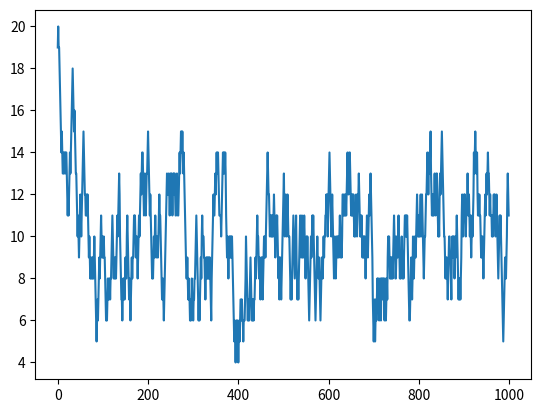

Reproduce this figure in Python.
import numpy as np
import matplotlib.pyplot as plt
host_num = 20
host_state = np.array(host_num * [1])
active_host_num = []
print(host_state)

def draw_random_normal_int(low:int, high:int):
    '''
    # https://stackoverflow.com/a/69738042
    '''
    # generate a random normal number (float)
    normal = np.random.normal(loc=0, scale=1, size=1)

    # clip to -3, 3 (where the bell with mean 0 and std 1 is very close to zero
    normal = -3 if normal < -3 else normal
    normal = 3 if normal > 3 else normal

    # scale range of 6 (-3..3) to range of low-high
    scaling_factor = (high-low) / 6
    normal_scaled = normal * scaling_factor

    # center around mean of range of low high
    normal_scaled += low + (high-low)/2

    # then round and return
    return int(np.round(normal_scaled))

for i in range(1000):
    """ Reset random number of hosts,
    Parameters
    ----------
    shutdown_num: int
        How many hosts to be reset at each time, randomly drawn from `low` to `high`.
    """

    #idx = np.random.choice([1, 3], host_num, replace=False, p=[0.1, 0.9])
    #host_state[idx] = -host_state[idx]
    #print(host_state)
    shutdown_num = draw_random_normal_int(low=0, high=2)
    #print(np.random.choice(host_num, shutdown_num, replace=False))
    idx = np.random.choice(host_num, shutdown_num, replace=False)
    #out = np.argpartition(np.random.rand(N,12*4),M,axis=1)[:,:M]
    #print(idx.tolist())
    #print( host_state[idx])
    host_state[idx] = - host_state[idx]
    #print(np.count_nonzero(host_state == 1))
    active_host_num.append(np.count_nonzero(host_state == 1))
plt.plot(active_host_num)
plt.savefig("./figure")
print(np.mean(active_host_num))
print(np.std(active_host_num))


